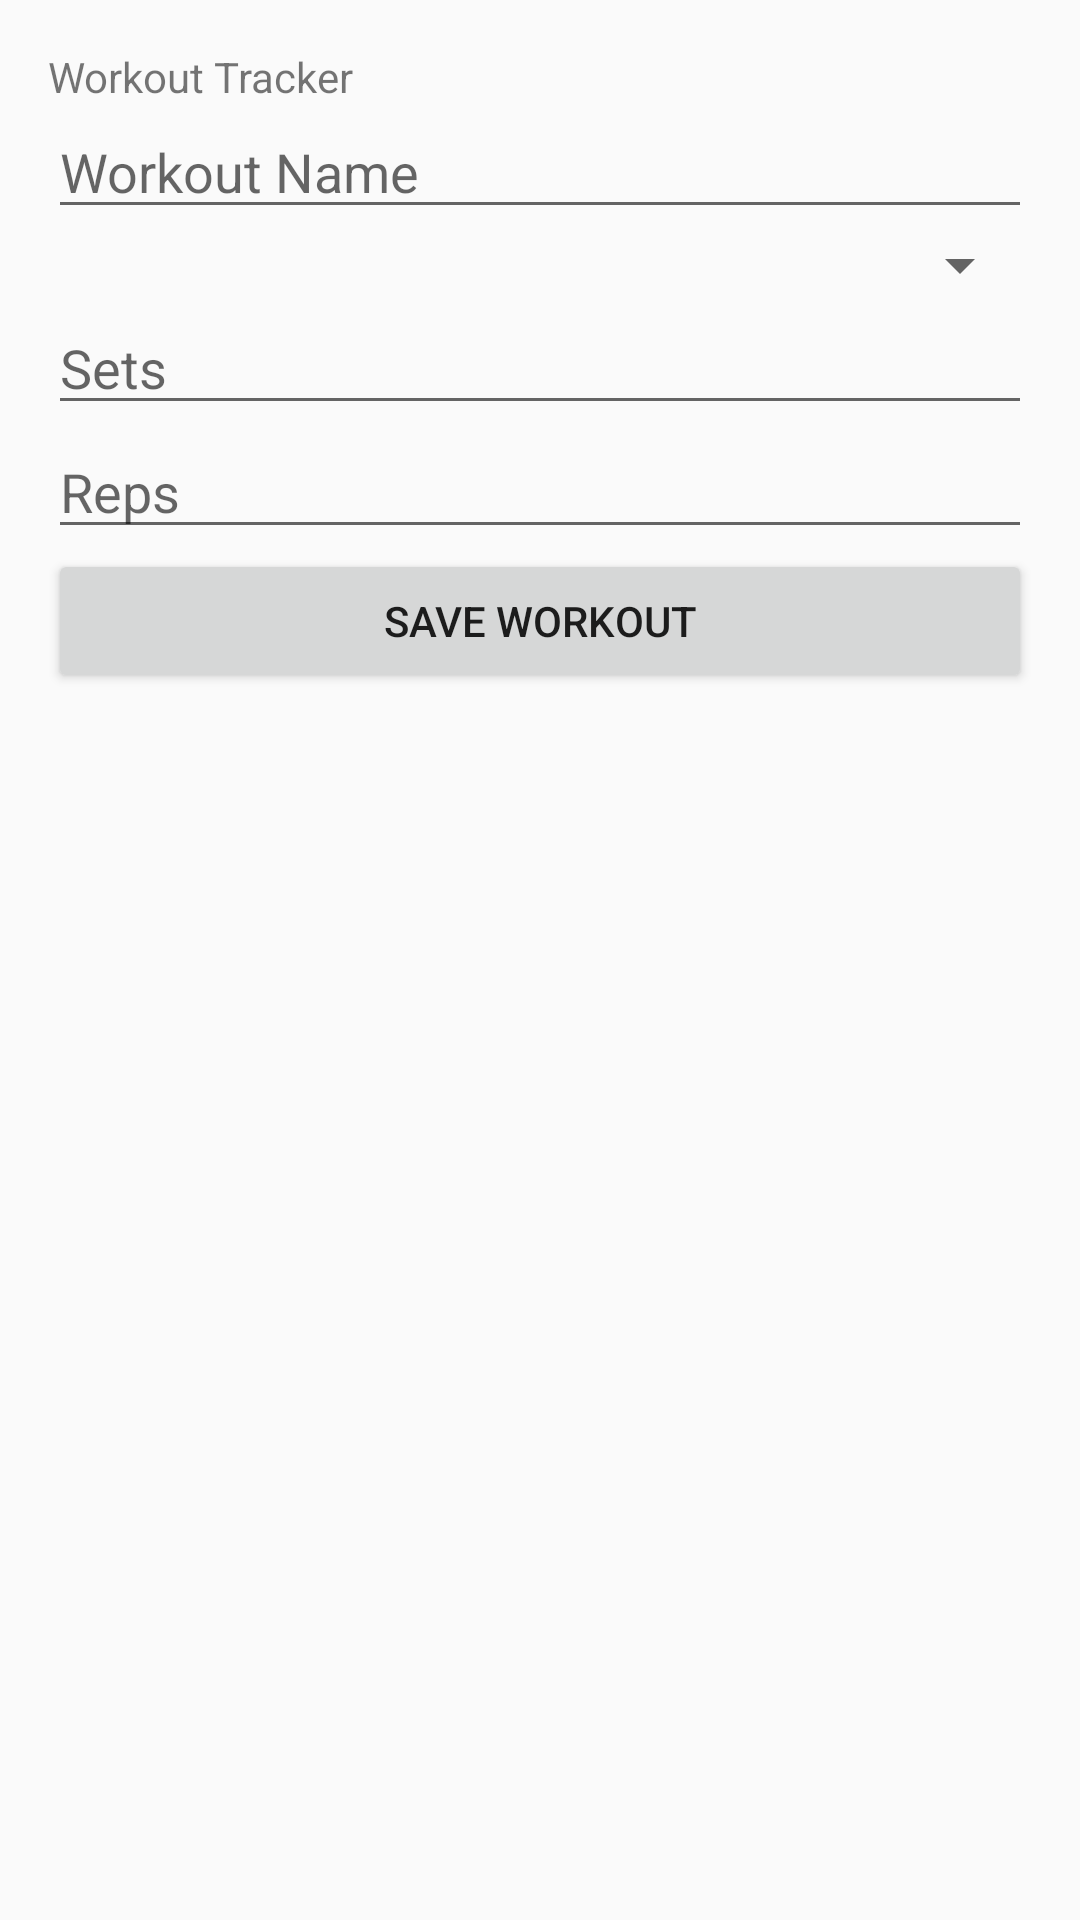

Produce the Android XML layout that renders to this screen, including the resource entries it uses.
<!-- AndroidManifest.xml: application theme AppTheme -->
<!-- res/layout/activity_workout.xml -->
<LinearLayout xmlns:android="http://schemas.android.com/apk/res/android"
    android:orientation="vertical"
    android:padding="16dp"
    android:layout_width="match_parent"
    android:layout_height="match_parent">

    <LinearLayout
        android:orientation="vertical"
        android:layout_weight="1"
        android:layout_width="match_parent"
        android:layout_height="0dp">

        <TextView
            android:text="Workout Tracker"
            android:layout_width="wrap_content"
            android:layout_height="wrap_content"/>

        <EditText
            android:id="@+id/workoutNameInput"
            android:hint="Workout Name"
            android:layout_width="match_parent"
            android:layout_height="wrap_content"/>

        <Spinner
            android:id="@+id/muscleSpinner"
            android:layout_width="match_parent"
            android:layout_height="wrap_content"/>

        <EditText
            android:id="@+id/setsInput"
            android:hint="Sets"
            android:layout_width="match_parent"
            android:layout_height="wrap_content"/>

        <EditText
            android:id="@+id/repsInput"
            android:hint="Reps"
            android:layout_width="match_parent"
            android:layout_height="wrap_content"/>

        <Button
            android:text="Save Workout"
            android:onClick="saveWorkout"
            android:layout_width="match_parent"
            android:layout_height="wrap_content"/>

        <ListView
            android:id="@+id/checklist"
            android:layout_width="match_parent"
            android:layout_height="200dp"/>
    </LinearLayout>
</LinearLayout>
<!-- resources referenced by this layout -->
<resources>
  <style name="AppTheme" parent="Theme.AppCompat.Light.NoActionBar">
      </style>
</resources>
